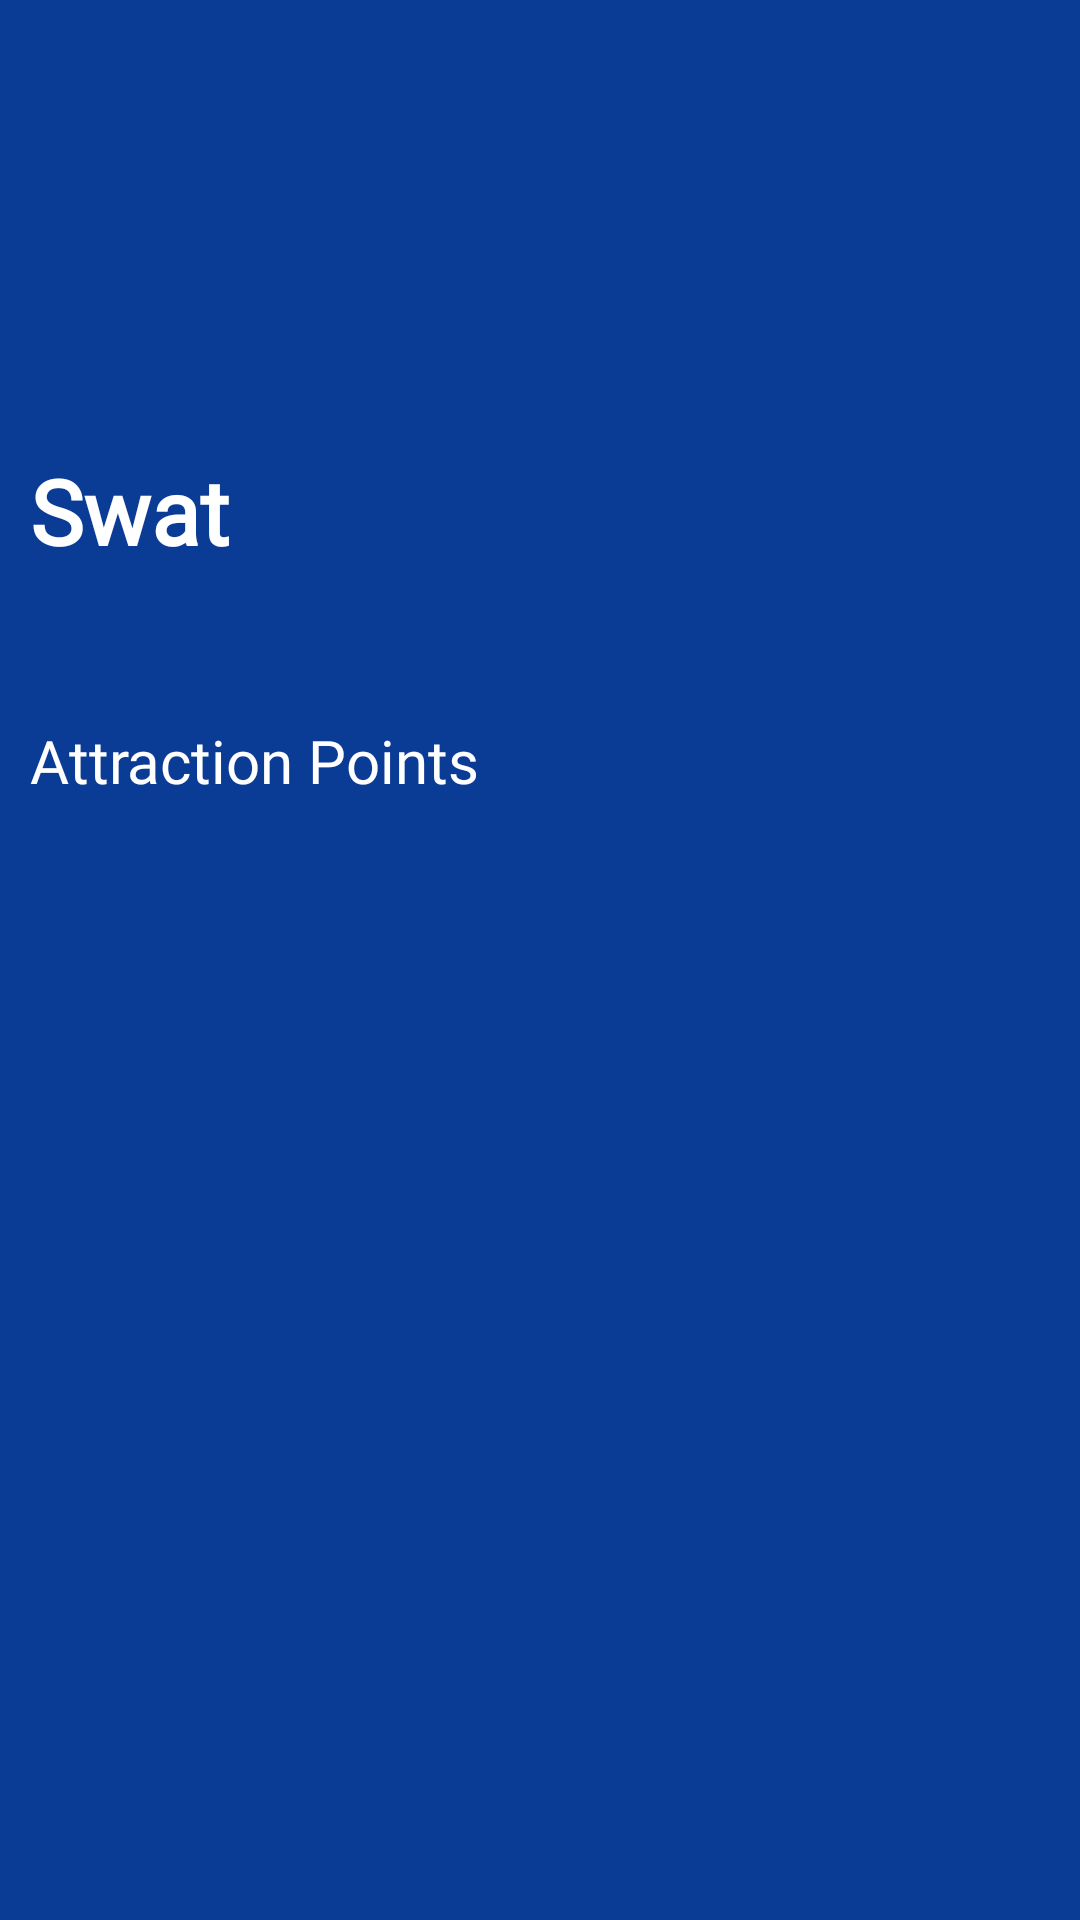

This screen was rendered from an Android layout file. Write that file and the resources it references.
<!-- AndroidManifest.xml: application theme AppTheme -->
<!-- res/layout/view_all_attractionpoint.xml -->
<?xml version="1.0" encoding="utf-8"?>
<ScrollView xmlns:android="http://schemas.android.com/apk/res/android"
    xmlns:app="http://schemas.android.com/apk/res-auto"
    xmlns:tools="http://schemas.android.com/tools"
    android:layout_width="match_parent"
    android:layout_height="match_parent"
    android:background="#0b3c95"
    android:fillViewport="true">

    <androidx.constraintlayout.widget.ConstraintLayout
        android:layout_width="match_parent"
        android:layout_height="match_parent">

        <FrameLayout
            android:id="@+id/frameLayoutattpoint"
            android:layout_width="match_parent"
            android:layout_height="220dp"
            android:background="@drawable/hunza">

            <TextView
                android:id="@+id/textviewattpoint"
                android:layout_width="wrap_content"
                android:layout_height="match_parent"
                android:text="Swat"
                android:layout_marginTop="140dp"
                android:padding="10dp"
                android:textSize="30sp"
                android:textColor="@android:color/white"
                android:fontFamily="@font/helveticaneuemed"
                android:textStyle="bold">

            </TextView>


            <TextView
                android:id="@+id/Nameattpoint"
                android:layout_width="match_parent"
                android:layout_height="wrap_content"
                android:layout_marginTop="193dp"
                android:padding="4dp"
                android:text=""
                android:background="@drawable/two_rounded_blue_rectangle" />

        </FrameLayout>


        <LinearLayout
            android:layout_width="wrap_content"
            android:layout_height="wrap_content"
            app:layout_constraintTop_toBottomOf="@+id/frameLayoutattpoint">

            <TextView
                android:id="@+id/hotel"
                android:layout_width="wrap_content"
                android:layout_height="wrap_content"
                android:layout_marginTop="15dp"
                android:gravity="center"
                android:fontFamily="@font/helveticaneuemed"
                android:paddingLeft="10dp"
                android:paddingTop="5dp"
                android:paddingRight="20dp"
                android:paddingBottom="5dp"
                android:text="Attraction Points"
                android:textColor="@android:color/white"
                android:textSize="20sp">

            </TextView>

        </LinearLayout>

        <LinearLayout
            android:layout_width="wrap_content"
            android:layout_height="wrap_content"
            android:gravity="center"
            android:orientation="horizontal"
            android:padding="8dp"
            android:layout_marginTop="70dp"
            app:layout_constraintStart_toStartOf="parent"
            app:layout_constraintEnd_toEndOf="parent"
            app:layout_constraintTop_toBottomOf="@id/frameLayoutattpoint">


            <androidx.recyclerview.widget.RecyclerView
                android:id="@+id/RecyclerViewattpoint"
                android:layout_width="match_parent"
                android:layout_height="match_parent"
                android:layout_gravity="center">

            </androidx.recyclerview.widget.RecyclerView>

        </LinearLayout>
    </androidx.constraintlayout.widget.ConstraintLayout>

</ScrollView>
<!-- resources referenced by this layout -->
<resources>
  <!-- drawable two_rounded_blue_rectangle (drawable) -->
  <?xml version="1.0" encoding="utf-8"?>
  <selector xmlns:android="http://schemas.android.com/apk/res/android">
      <item>
          <shape>
              <solid android:color="#0b3c95" />
              <corners android:topLeftRadius="30dp" android:topRightRadius="30dp" />
          </shape>
      </item>
  </selector>
  <style name="AppTheme" parent="Theme.AppCompat.Light.DarkActionBar">
          
          <item name="colorPrimary">@color/colorPrimary</item>
          <item name="colorPrimaryDark">@color/colorPrimaryDark</item>
          <item name="colorAccent">@color/colorAccent</item>
      </style>
  <color name="colorPrimary">#6200EE</color>
  <color name="colorPrimaryDark">#3700B3</color>
  <color name="colorAccent">#03DAC5</color>
</resources>
